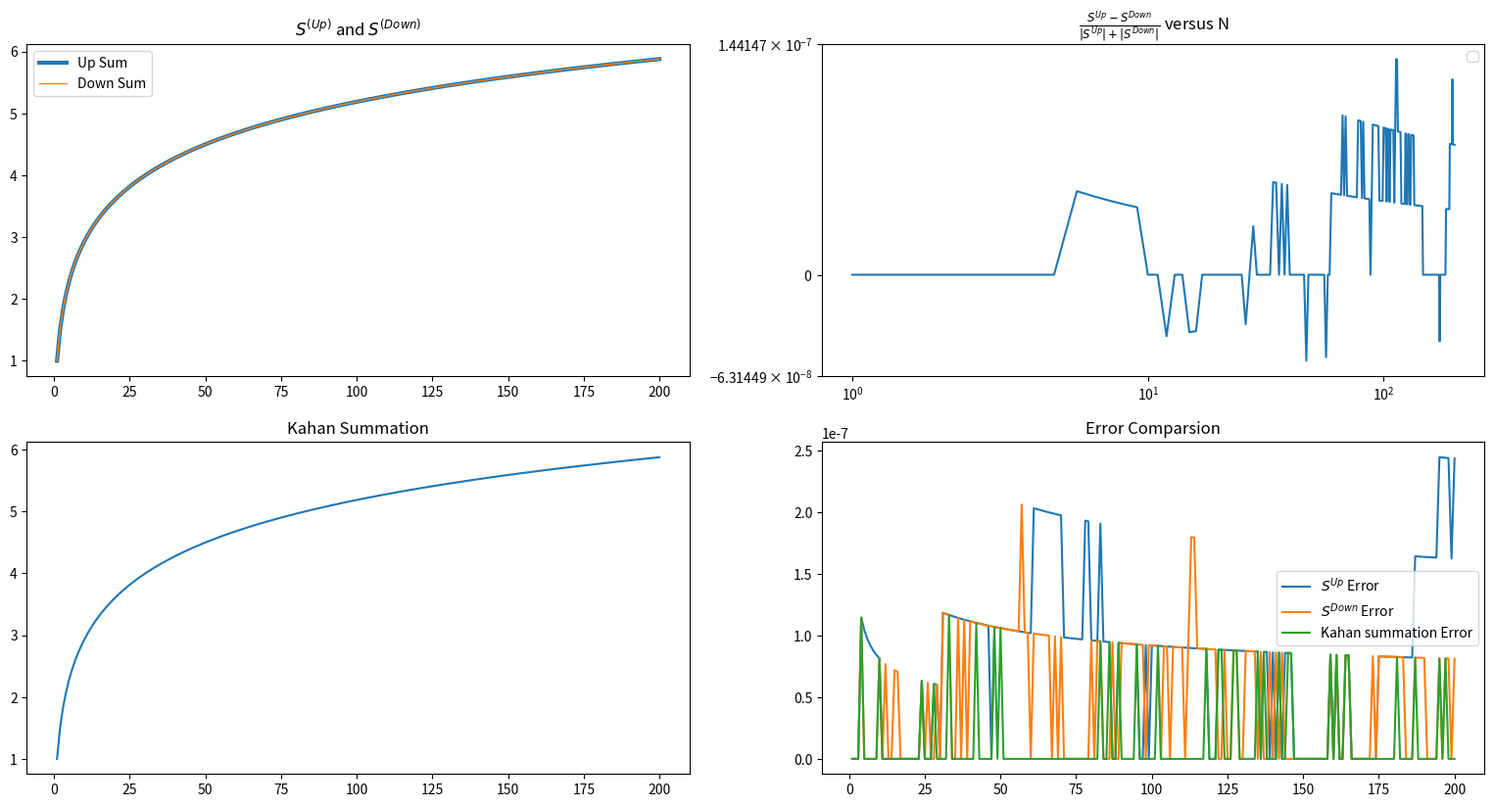

Write the Python code that produced this figure.
import numpy as np
import matplotlib.pyplot as plt
from sympy import Rational

def UpSum(n):
	term = np.float32(0)
	s = np.float32(0)
	for i in range(1, n + 1):
		term = np.float32(1/i)
		s += term
	return s

def DownSum(n):
	term = np.float32(0)
	s = np.float32(0)
	for i in range(n, 0, -1):
		term = np.float32(1/i)
		s += term
	return s

def KahanSum(n):
	s = np.float32(0)
	err = np.float32(0)
	term = np.float32(0)
	for i in range(n, 0, -1):
		term = np.float32(1/i)
		y = np.float32(term - err)
		t = np.float32(s + y)
		err = (t - s) - y
		s = t
	return s

def TrueSum(n):
	s = Rational(1/1)
	for i in range(2, n + 1):
		s = s + Rational(1/i)
	return s.evalf()

def calcAll(n):
	err = np.zeros(n, dtype = np.float32)
	u = np.zeros(n, dtype = np.float32)
	d = np.zeros(n, dtype = np.float32)
	k = np.zeros(n, dtype = np.float32)
	t = np.zeros(n, dtype = np.float32)
	for i in range(1, n + 1):
		u[i - 1] = UpSum(i)
		d[i - 1] = DownSum(i)
		k[i - 1] = KahanSum(i)
		t[i - 1] = TrueSum(i)
		#err[i - 1] = (u[i - 1] - d[i - 1])/(np.abs(u[i - 1]) + np.abs(d[i - 1]))
		if i%int(n/10) == 0:
			print("{}/{}".format(i, n))
	return u, d, k, t

if __name__ == '__main__':
	totalNum = 200
	u, d, k, t = calcAll(totalNum)
	err1 = (u - d) / (np.abs(u) + np.abs(d))
	err2 = np.abs(t - u)/t
	err3 = np.abs(t - d)/t
	err4 = np.abs(t - k)/t
	n = np.linspace(1, totalNum, totalNum)
	plt.figure(figsize = (19.2, 9.68))
	plt.subplot(2,2,1)
	plt.title('$S^{(Up)}$ and $S^{(Down)}$')
	plt.plot(n, u, label = 'Up Sum', linewidth = 3)
	plt.plot(n, d, label = 'Down Sum', linewidth = 1)
	plt.legend()
	plt.subplot(2,2,2)
	plt.title('$\\frac{S^{Up}-S^{Down}}{|S^{Up}|+|S^{Down}|}$ versus N')
	plt.xscale('symlog')
	plt.yscale('symlog')
	plt.plot(n, err1)
	plt.legend()
	plt.subplot(2,2,3)
	plt.title('Kahan Summation')
	plt.plot(n, k)
	plt.subplot(2,2,4)
	plt.title('Error Comparsion')
	plt.plot(n, err2, label = '$S^{Up}$ Error')
	plt.plot(n, err3, label = '$S^{Down}$ Error')
	plt.plot(n, err4, label = 'Kahan summation Error')
	plt.legend()
	#plt.show()
	plt.savefig('./Sum_{}.png'.format(totalNum),dpi=10)
	print('Up sum mean error:{}\nDown sum mean error:{}\nKahan sum error:{}'.format(np.mean(err2), np.mean(err3), np.mean(err4)))
